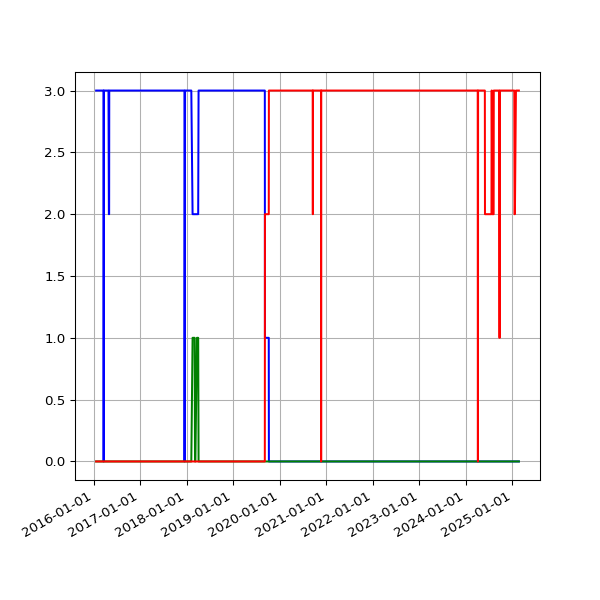

Data behind this chart, as committed beside it:
date, 2.01, 2.03, 2.10
2016-01-21 02:21:52 +0000, 3, , 
2016-01-22 02:58:21 +0000, 3, , 
2016-01-23 02:12:19 +0000, 3, , 
2016-01-24 02:12:52 +0000, 3, , 
2016-01-25 02:20:31 +0000, 3, , 
2016-01-26 02:13:41 +0000, 3, , 
2016-01-27 03:49:34 +0000, 3, , 
2016-01-28 03:53:39 +0000, 3, , 
2016-01-29 03:46:44 +0000, 3, , 
2016-01-30 03:53:31 +0000, 3, , 
2016-01-31 04:03:38 +0000, 3, , 
2016-02-01 04:07:18 +0000, 3, , 
2016-02-02 04:15:40 +0000, 3, , 
2016-02-03 03:50:12 +0000, 3, , 
2016-02-04 03:59:25 +0000, 3, , 
2016-02-05 03:52:58 +0000, 3, , 
2016-02-06 04:02:39 +0000, 3, , 
2016-02-07 03:54:06 +0000, 3, , 
2016-02-08 04:06:58 +0000, 3, , 
2016-02-09 03:51:57 +0000, 3, , 
2016-02-10 04:00:45 +0000, 3, , 
2016-02-11 04:01:23 +0000, 3, , 
2016-02-12 04:15:30 +0000, 3, , 
2016-02-13 04:11:13 +0000, 3, , 
2016-02-14 03:53:30 +0000, 3, , 
2016-02-15 03:51:18 +0000, 3, , 
2016-02-16 04:06:19 +0000, 3, , 
2016-02-17 03:21:25 +0000, 3, , 
2016-02-18 03:57:17 +0000, 3, , 
2016-02-19 04:30:00 +0000, 3, , 
2016-02-20 02:51:05 +0000, 3, , 
2016-02-21 03:01:27 +0000, 3, , 
2016-02-22 02:53:25 +0000, 3, , 
2016-02-23 03:19:44 +0000, 3, , 
2016-02-24 04:20:38 +0000, 3, , 
2016-02-25 04:24:26 +0000, 3, , 
2016-02-26 03:08:08 +0000, 3, , 
2016-02-27 02:31:41 +0000, 3, , 
2016-02-28 04:15:34 +0000, 3, , 
2016-03-01 02:30:54 +0000, 3, , 
2016-03-02 04:27:42 +0000, 3, , 
2016-03-03 04:51:43 +0000, 3, , 
2016-03-04 02:24:09 +0000, 3, , 
2016-03-05 02:44:37 +0000, 3, , 
2016-03-06 03:11:42 +0000, 3, , 
2016-03-07 04:31:21 +0000, 3, , 
2016-03-08 03:08:42 +0000, 3, , 
2016-03-09 03:13:29 +0000, 3, , 
2016-03-10 02:14:47 +0000, 3, , 
2016-03-11 02:17:19 +0000, 3, , 
2016-03-12 02:36:30 +0000, 3, , 
2016-03-13 03:17:02 +0000, 3, , 
2016-03-14 04:36:09 +0000, 3, , 
2016-03-15 03:09:16 +0000, 3, , 
2016-03-16 03:08:27 +0000, 3, , 
2016-03-17 03:08:25 +0000, 3, , 
2016-03-18 04:40:37 +0000, 3, , 
2016-03-19 03:56:03 +0000, 3, , 
2016-03-20 02:45:53 +0000, , , 
2016-03-22 03:26:59 +0000, 3, , 
... 2,350 more rows
